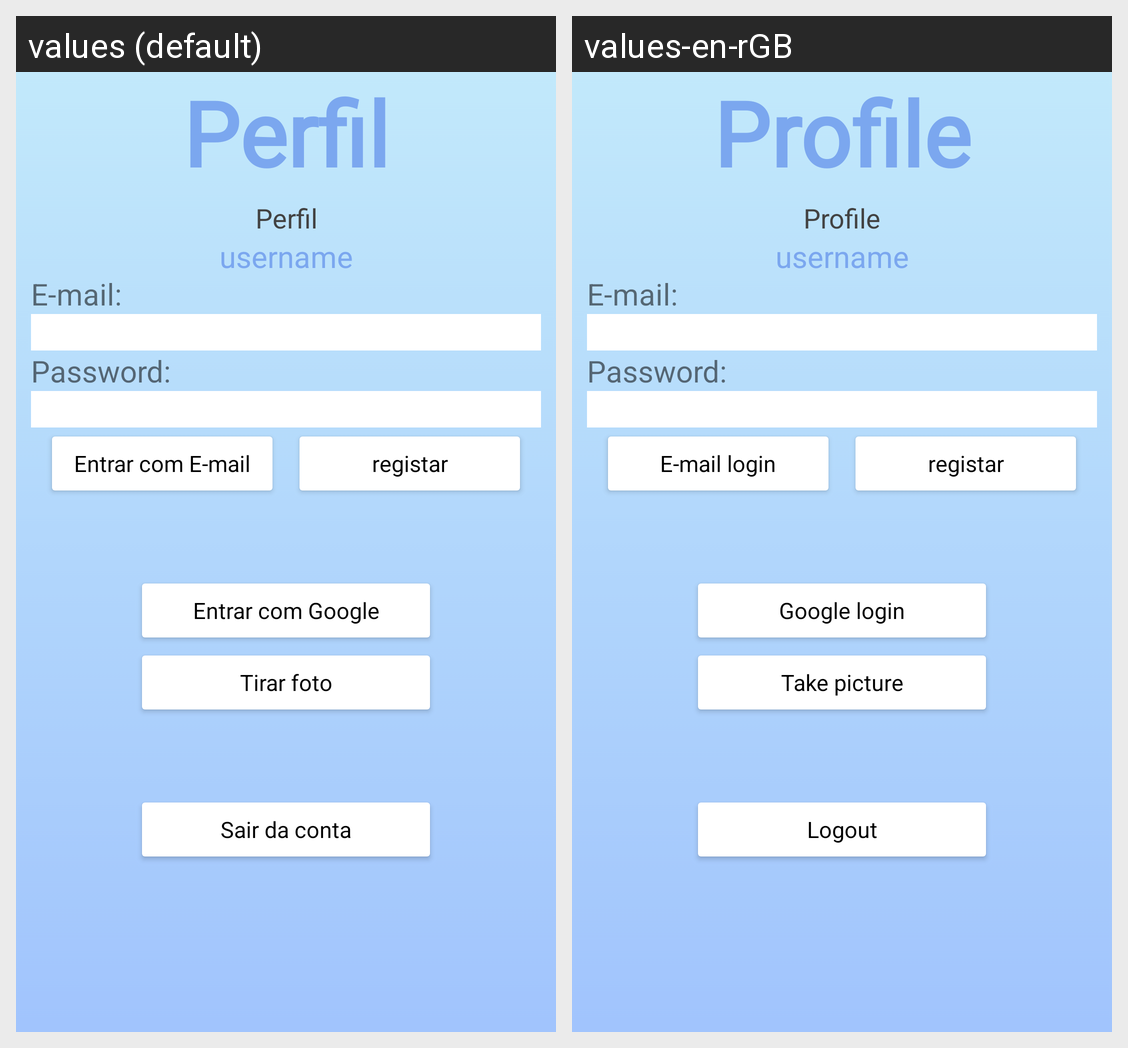

This grid shows one Android layout under two languages. Give, for every string resource on the screen, its name, the default text and each shown locale's text.
Android screen res/layout/activity_perfil.xml rendered under 2 locales, left to right: values (default), values-en-rGB. Device: Nexus 5 (rendered at 1080×1920; each locale shown at half size, 540×960, under a caption strip naming it); theme Theme.ReversiGame.
Strings drawn on this screen, with the default value and each locale's value (text and hints the layout hard-codes, and strings that could not be matched under every locale, appear in the picture but are not listed):

perfil
  values: Perfil
  values-en-rGB: Profile

entrar_com_e_mail
  values: Entrar com E-mail
  values-en-rGB: E-mail login

entrar_com_google
  values: Entrar com Google
  values-en-rGB: Google login

tirar_foto
  values: Tirar foto
  values-en-rGB: Take picture

sair_da_conta
  values: Sair da conta
  values-en-rGB: Logout
